Run: headless pygame with SDL's dummy video driver; simulated clock (each Clock.tick advances the game by its frame time, no real sleeping); random seed 0; keys injected as events and as key.get_pressed() state; mouse plan: one left click at the window centre at the start of phase 2, then a move to the lower-right quarter at the start of phase 3.
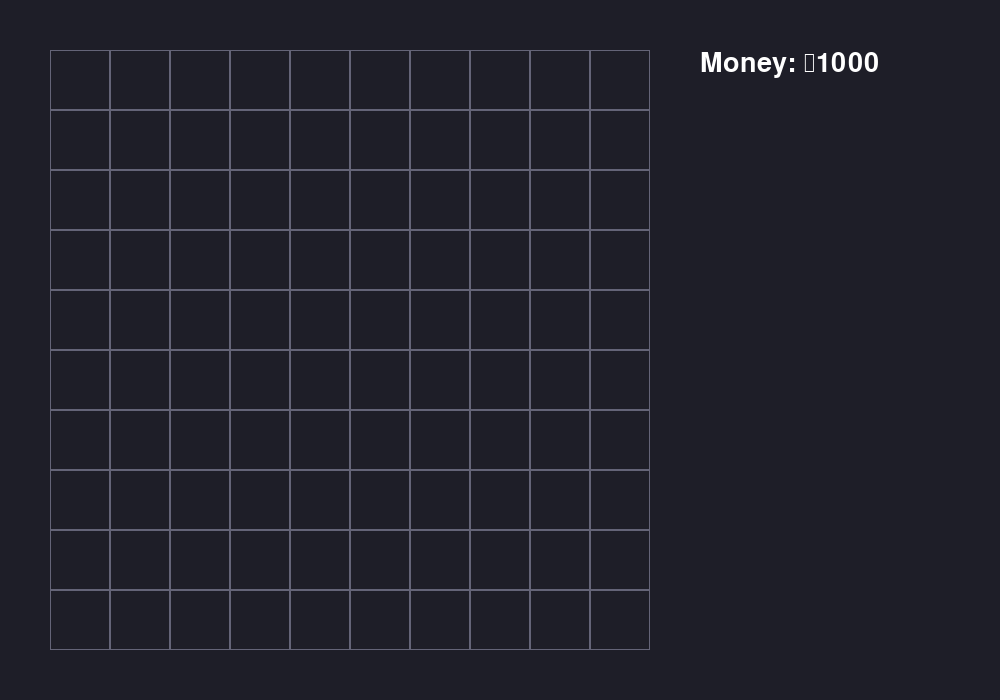
Frame 1 of 4 · flips 1–60 · no input
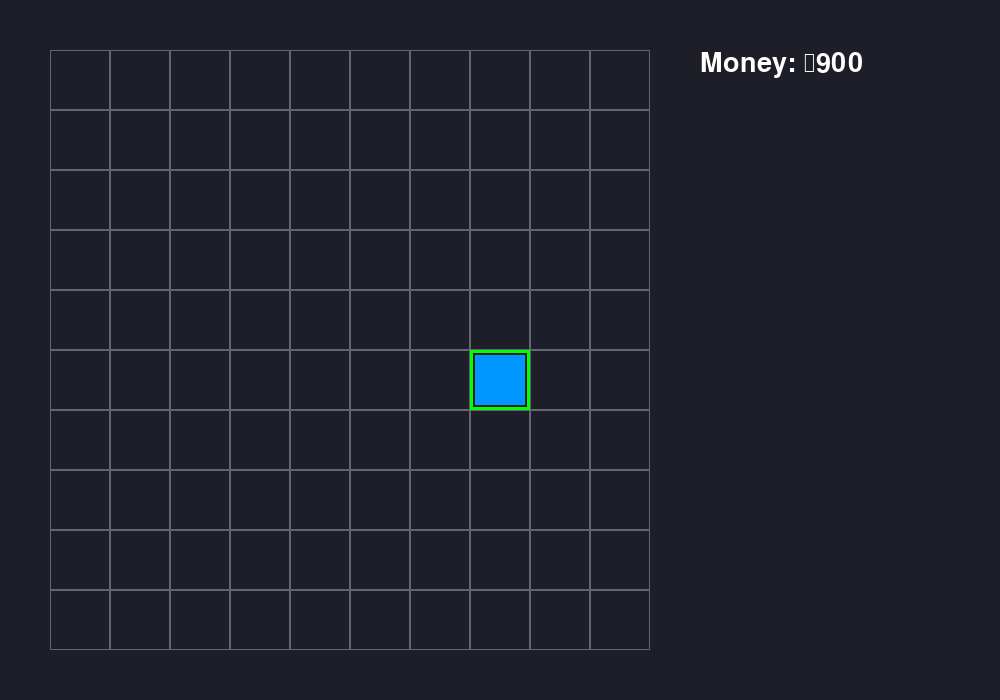
Frame 2 of 4 · flips 61–180 · clicked the window centre · tapped SPACE, RETURN · held RIGHT (→), D
Frame 3 of 4 · flips 181–300 · moved the mouse to the lower-right quarter · held DOWN (↓), S · screen unchanged from frame 2, image omitted
Frame 4 of 4 · flips 301–420 · held LEFT (←), A, UP (↑), W · screen unchanged from frame 3, image omitted

The pygame program that drew these frames:

import pygame
import sys

pygame.init()
font = pygame.font.SysFont(None, 40)

WIDTH = 1000
HEIGHT = 700

screen = pygame.display.set_mode((WIDTH, HEIGHT))
pygame.display.set_caption("Startup City Builder")

clock = pygame.time.Clock()
GRID_SIZE =10
CELL_SIZE = 60

GRID_OFFSET_X = 50
GRID_OFFSET_Y = 50

selected_cell = None
grid = [[0 for _ in range(GRID_SIZE)] for _ in range(GRID_SIZE)]
money = 1000
running= True
while running:
    for event in pygame.event.get():

        if event.type == pygame.QUIT:
            running = False

        if event.type == pygame.MOUSEBUTTONDOWN:
            mouse_x, mouse_y = event.pos

            col = (mouse_x - GRID_OFFSET_X) // CELL_SIZE
            row = (mouse_y - GRID_OFFSET_Y) // CELL_SIZE

            if 0 <= row < GRID_SIZE and 0 <= col < GRID_SIZE:
                selected_cell = (row, col)

                if money >= 100 and grid[row][col] == 0:
                    grid[row][col] = 1
                    money -= 100

                print(f"Clicked: Row {row}, Col {col}")
    screen.fill((30, 30, 40))

    #Draw grid
    for row in range(GRID_SIZE):
        for col in range(GRID_SIZE):

            rect = pygame.Rect(
                GRID_OFFSET_X + col * CELL_SIZE,
                GRID_OFFSET_Y + row * CELL_SIZE,
                CELL_SIZE,
                CELL_SIZE

            )

            pygame.draw.rect(screen, (100, 100, 120), rect, 1)

    if selected_cell:
        for row in range(GRID_SIZE):
            for col in range(GRID_SIZE):
                if grid[row][col] == 1:
                    rect = pygame.Rect(
                        GRID_OFFSET_X + col * CELL_SIZE + 5,
                        GRID_OFFSET_Y + row * CELL_SIZE + 5,
                        CELL_SIZE - 10,
                        CELL_SIZE - 10
                    )

                    pygame.draw.rect(screen, (0, 150, 255), rect)
        row, col = selected_cell
        rect = pygame.Rect(
            GRID_OFFSET_X + col* CELL_SIZE,
            GRID_OFFSET_Y + row * CELL_SIZE,
            CELL_SIZE,
            CELL_SIZE
        )
        pygame.draw.rect(screen, (0, 255, 0), rect, 3)

    money_text = font.render(
        f"Money: ₹{money}",
        True,
        (255, 255, 255)
   )

    screen.blit(money_text, (700, 50))    
            
    pygame.display.flip()
    clock.tick(60)
pygame.quit()
sys.exit()
